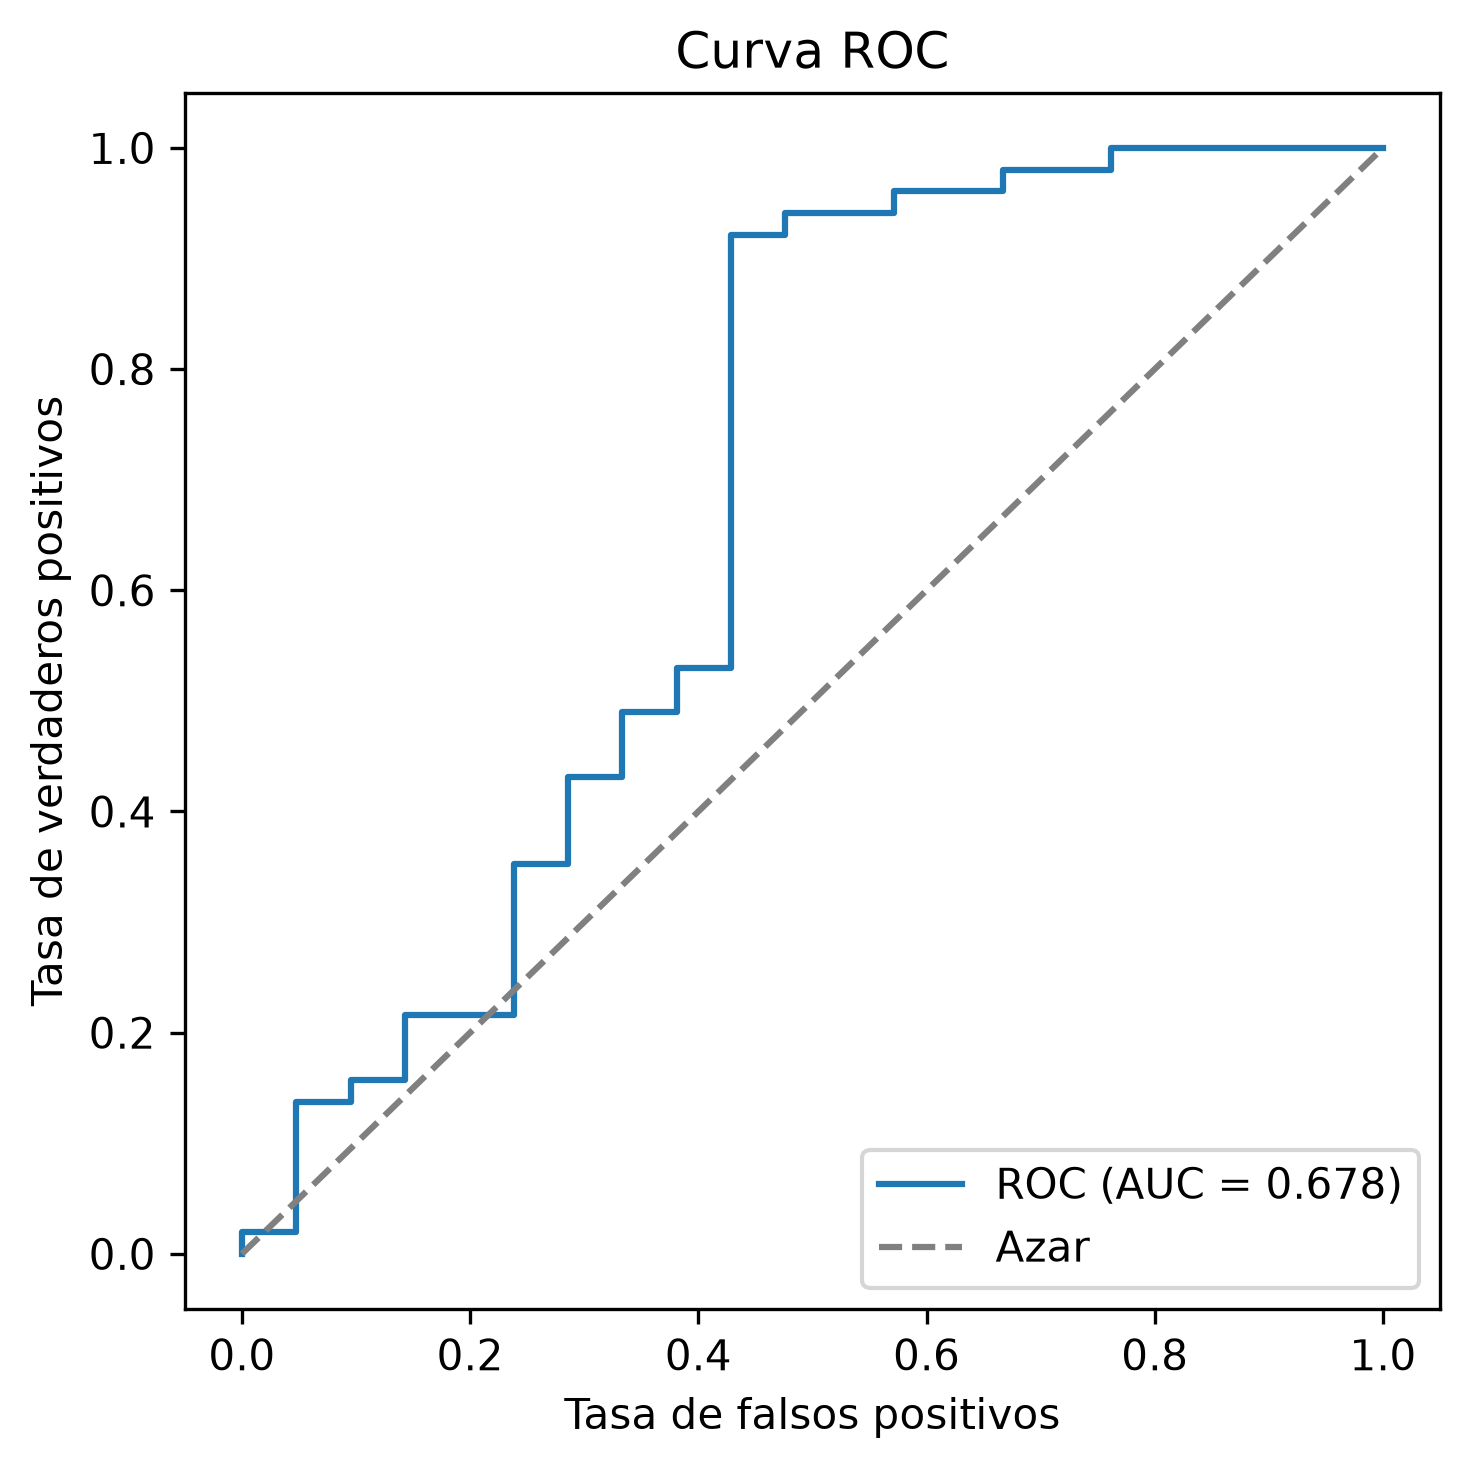

The table this chart was drawn from, first rows:
fpr, tpr, umbral
0.0, 0.0, inf
0.0, 0.01961, 0.9919
0.04762, 0.01961, 0.9903
0.04762, 0.1373, 0.9128
0.09524, 0.1373, 0.9087
0.09524, 0.1569, 0.8985
0.1429, 0.1569, 0.8756
0.1429, 0.2157, 0.8055
0.2381, 0.2157, 0.8028
0.2381, 0.3529, 0.7782
0.2857, 0.3529, 0.7561
0.2857, 0.4314, 0.7139
0.3333, 0.4314, 0.7071
0.3333, 0.4902, 0.6709
0.381, 0.4902, 0.6706
0.381, 0.5294, 0.6623
0.4286, 0.5294, 0.662
0.4286, 0.9216, 0.5241
0.4762, 0.9216, 0.5184
0.4762, 0.9412, 0.4956
0.5714, 0.9412, 0.4783
0.5714, 0.9608, 0.4433
0.6667, 0.9608, 0.4378
0.6667, 0.9804, 0.3407
0.7619, 0.9804, 0.3149
0.7619, 1.0, 0.2181
1.0, 1.0, 0.03771
